Image classification data set "images" (jamesfcarpenter/tensorflow_edge on GitHub). Class labels (3): bird, cat, dog.

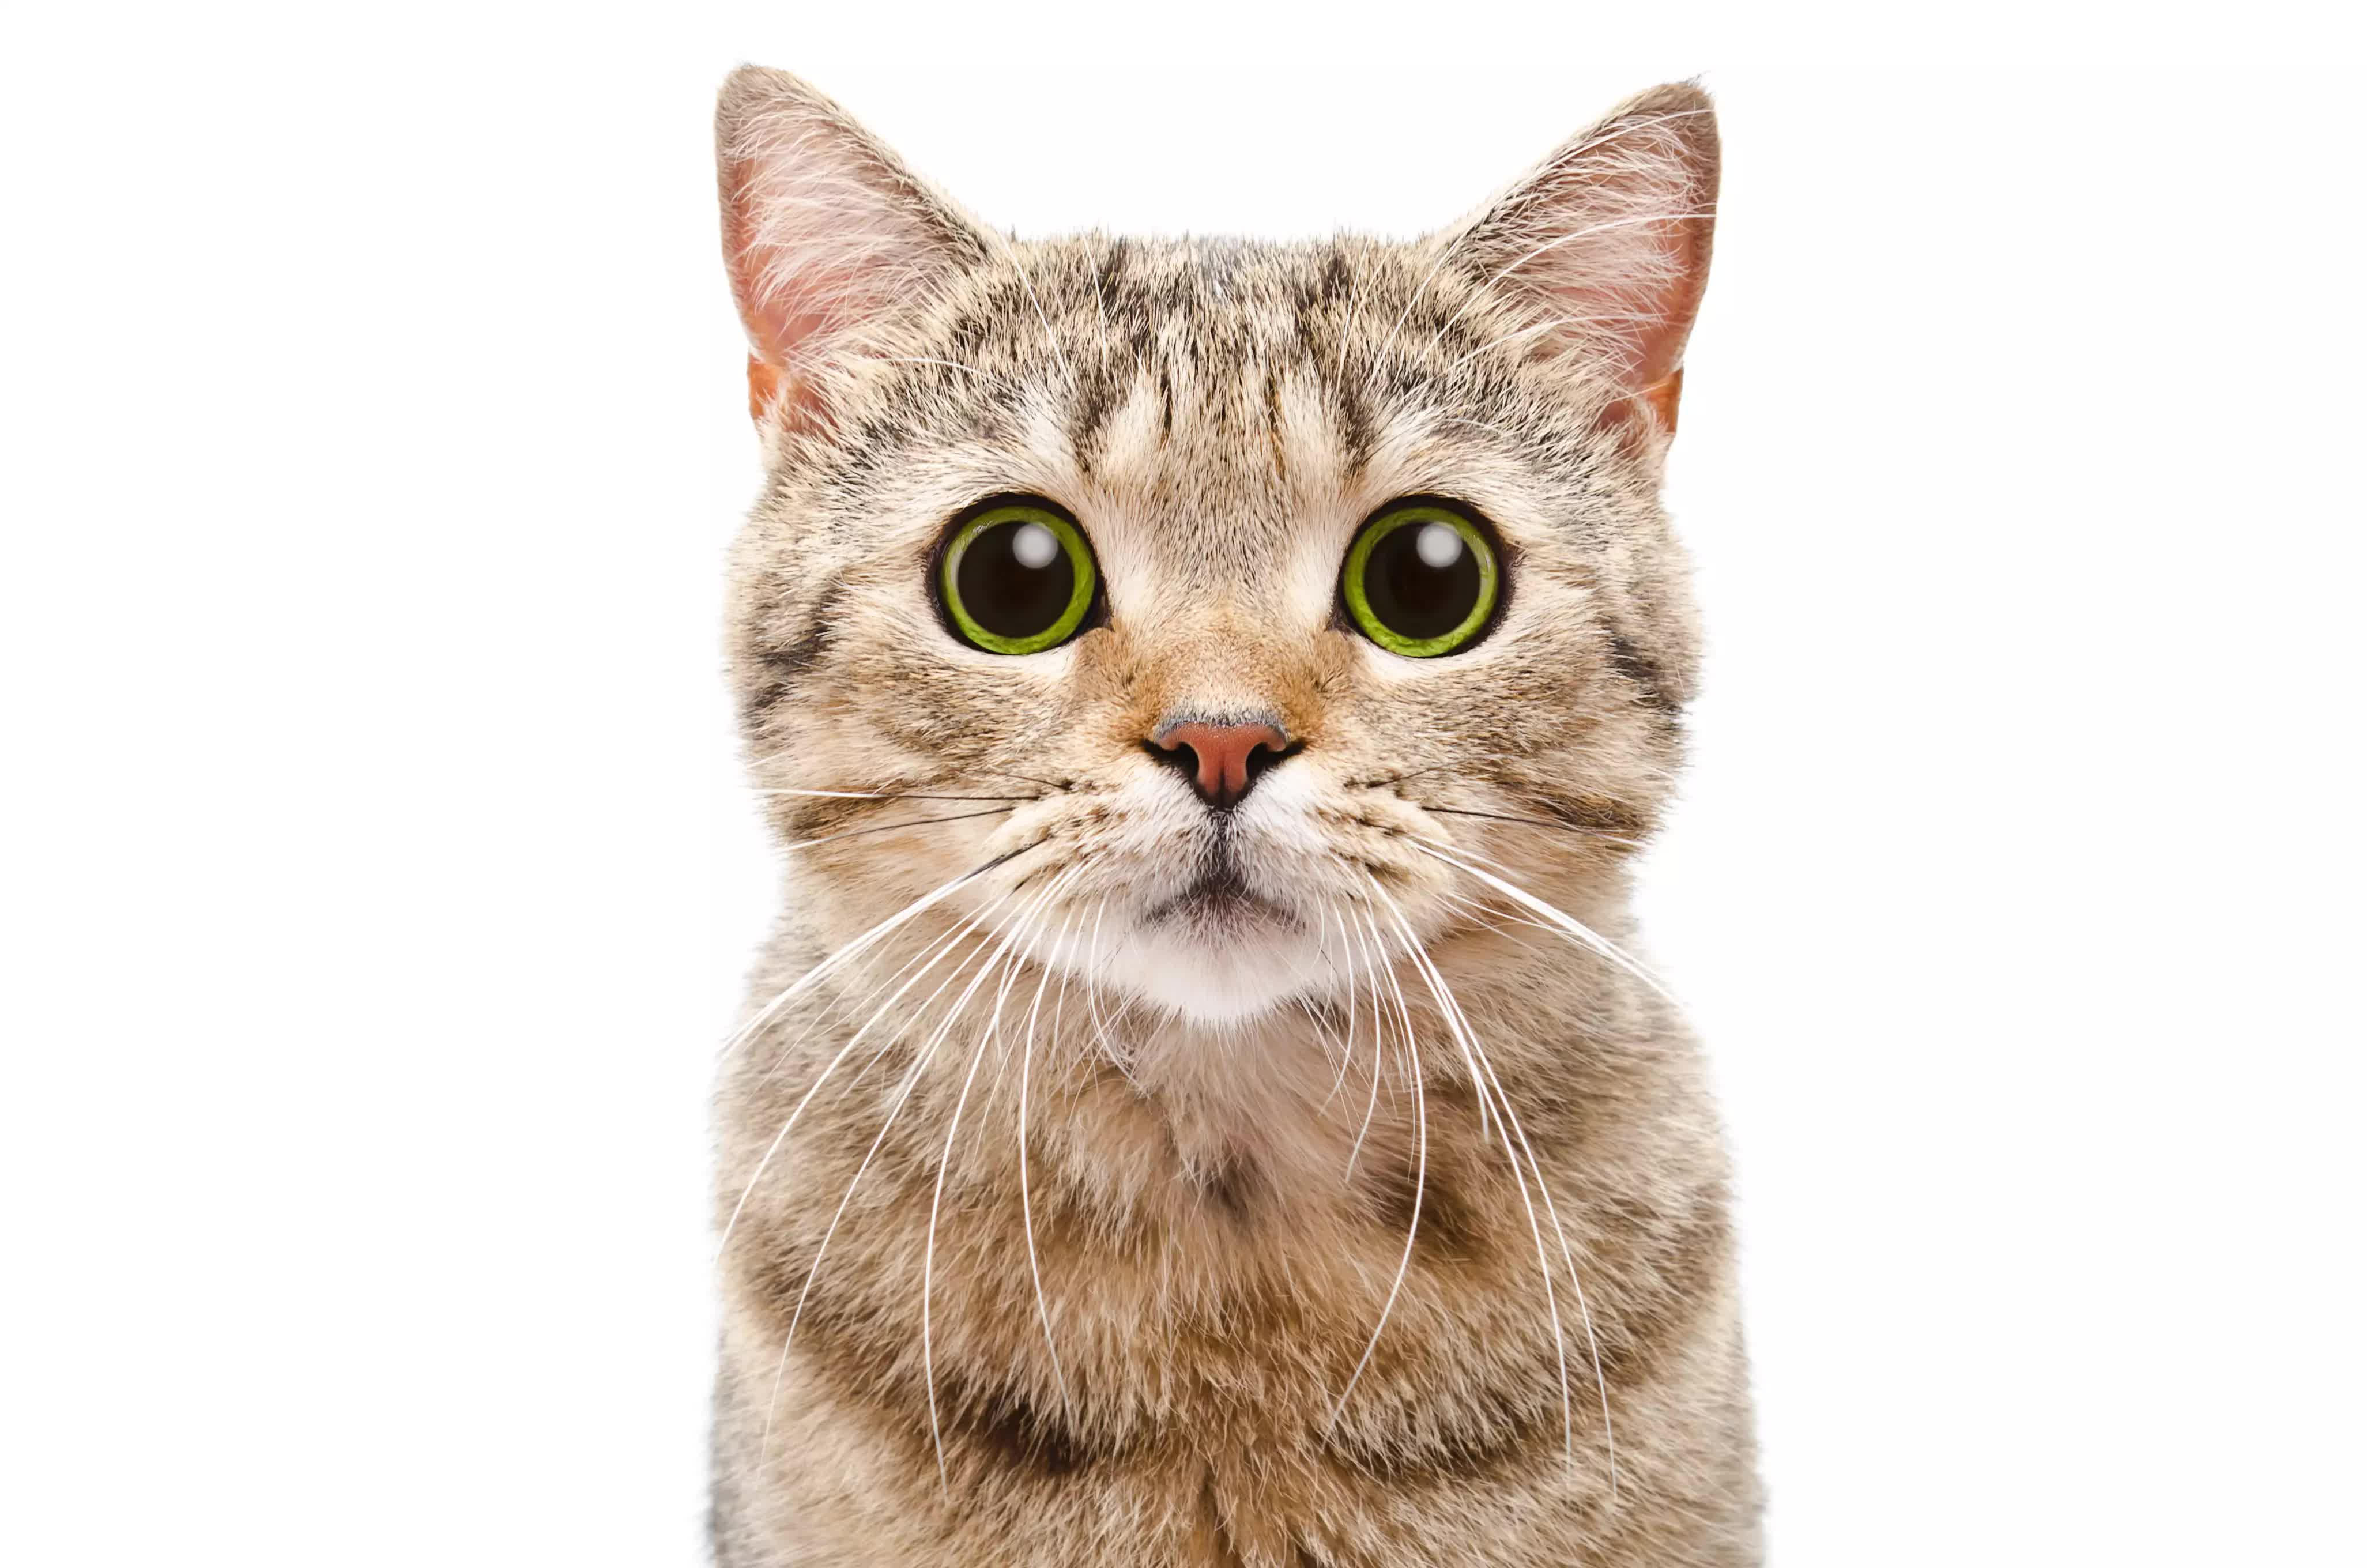
Label: cat

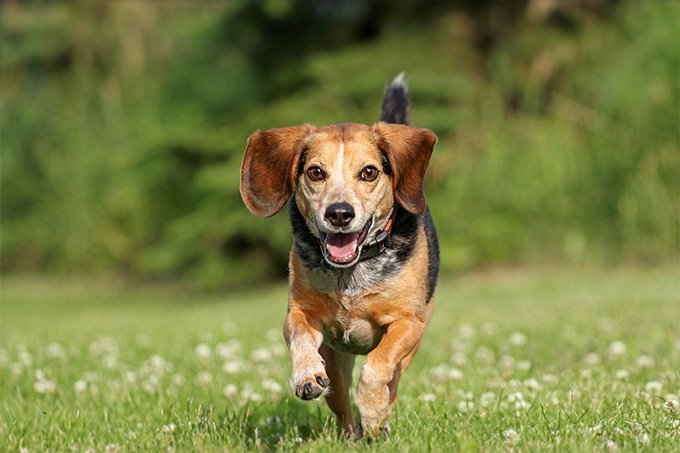
Label: dog

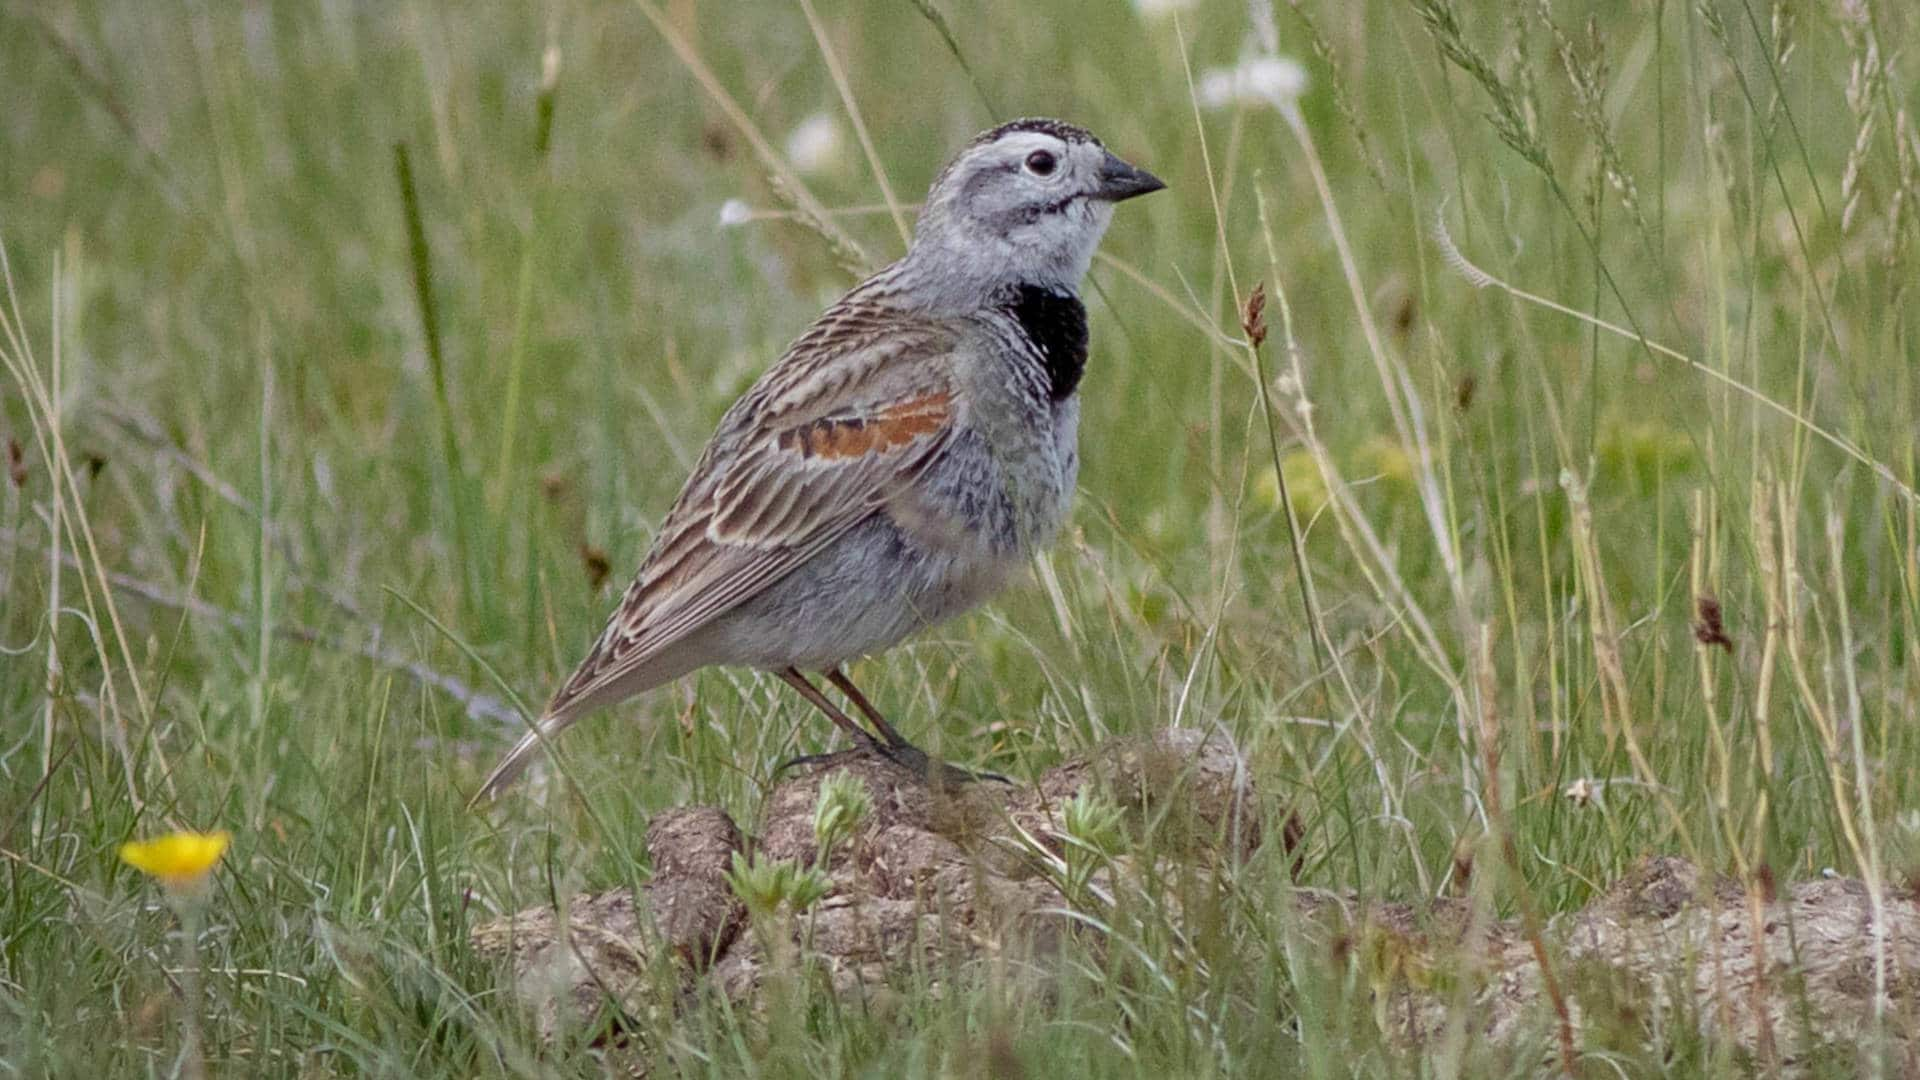
Label: bird

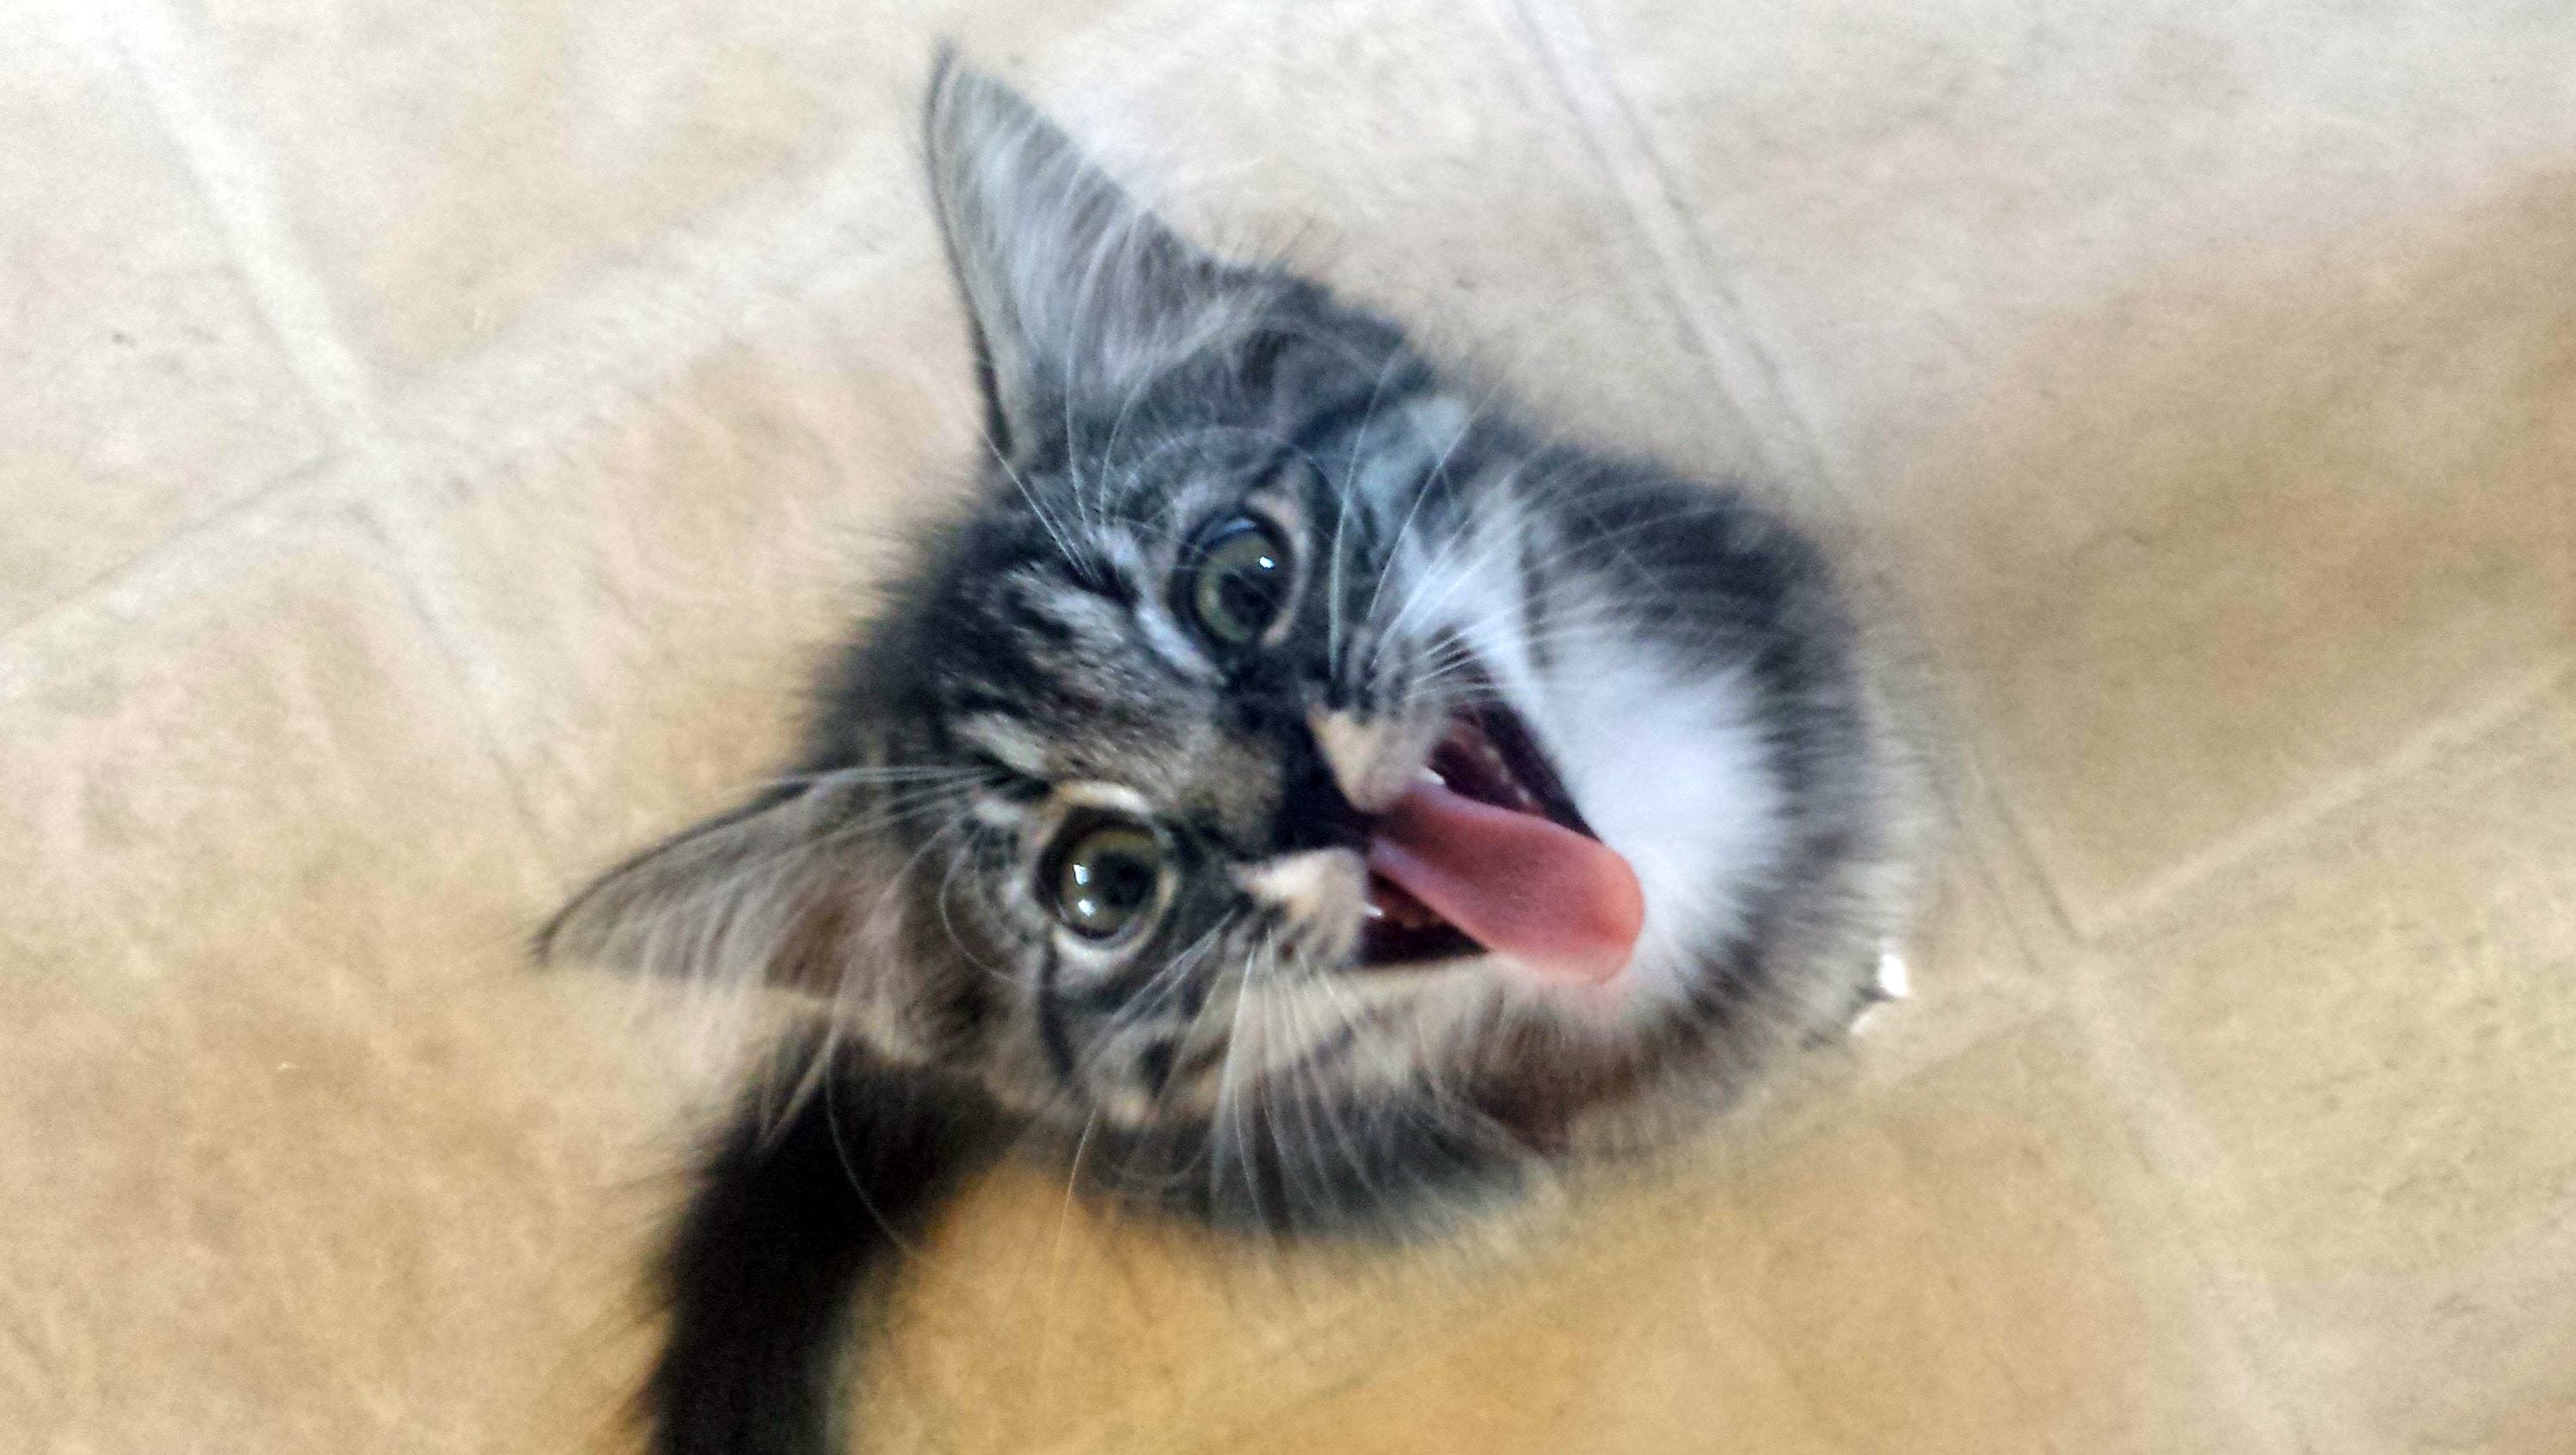
Label: cat

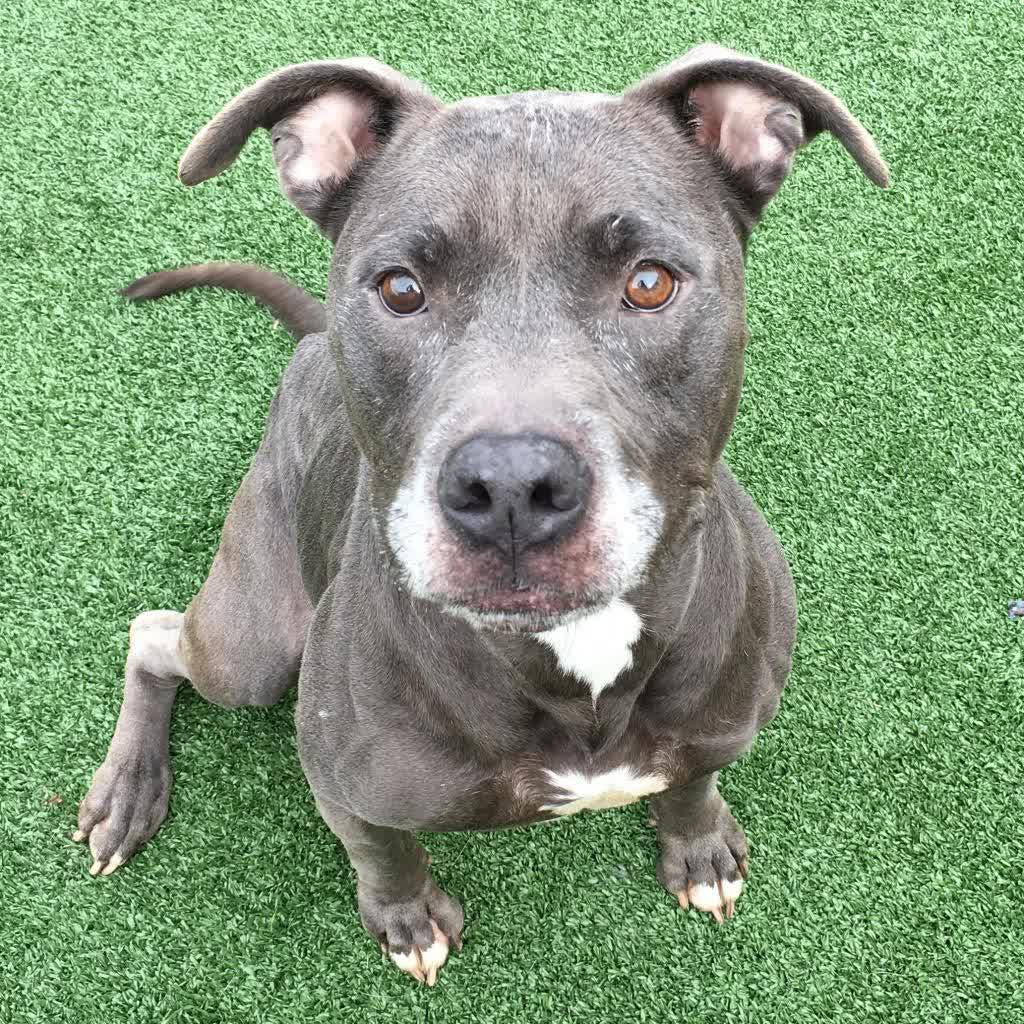
Label: dog

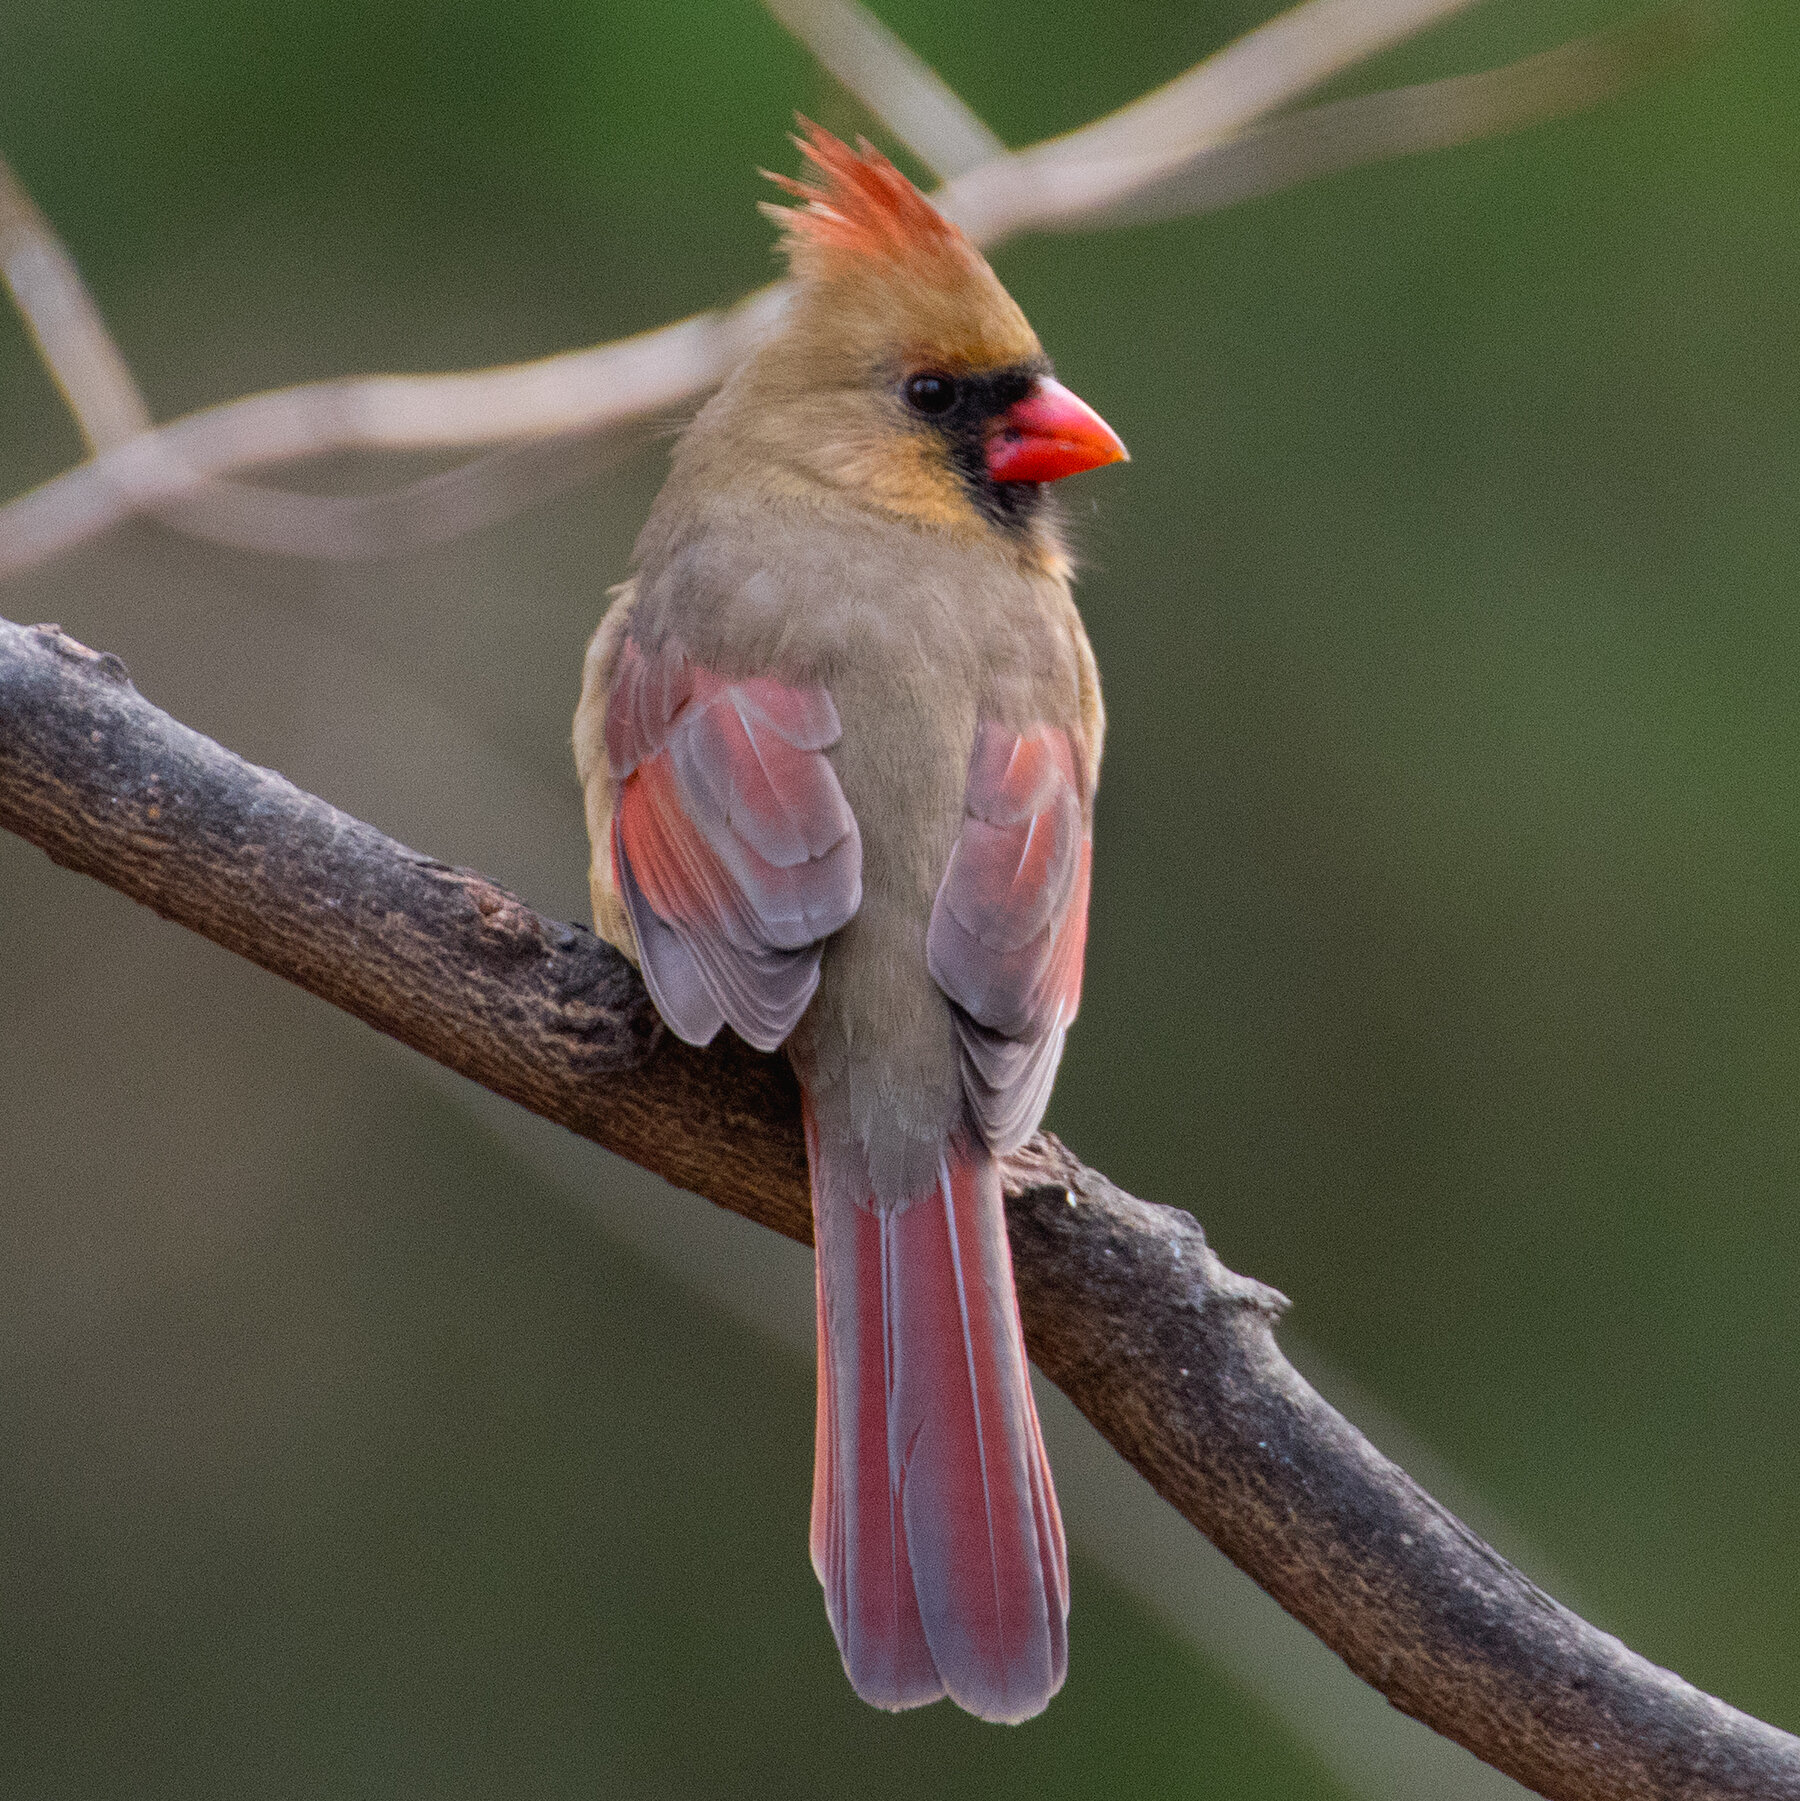
Label: bird
